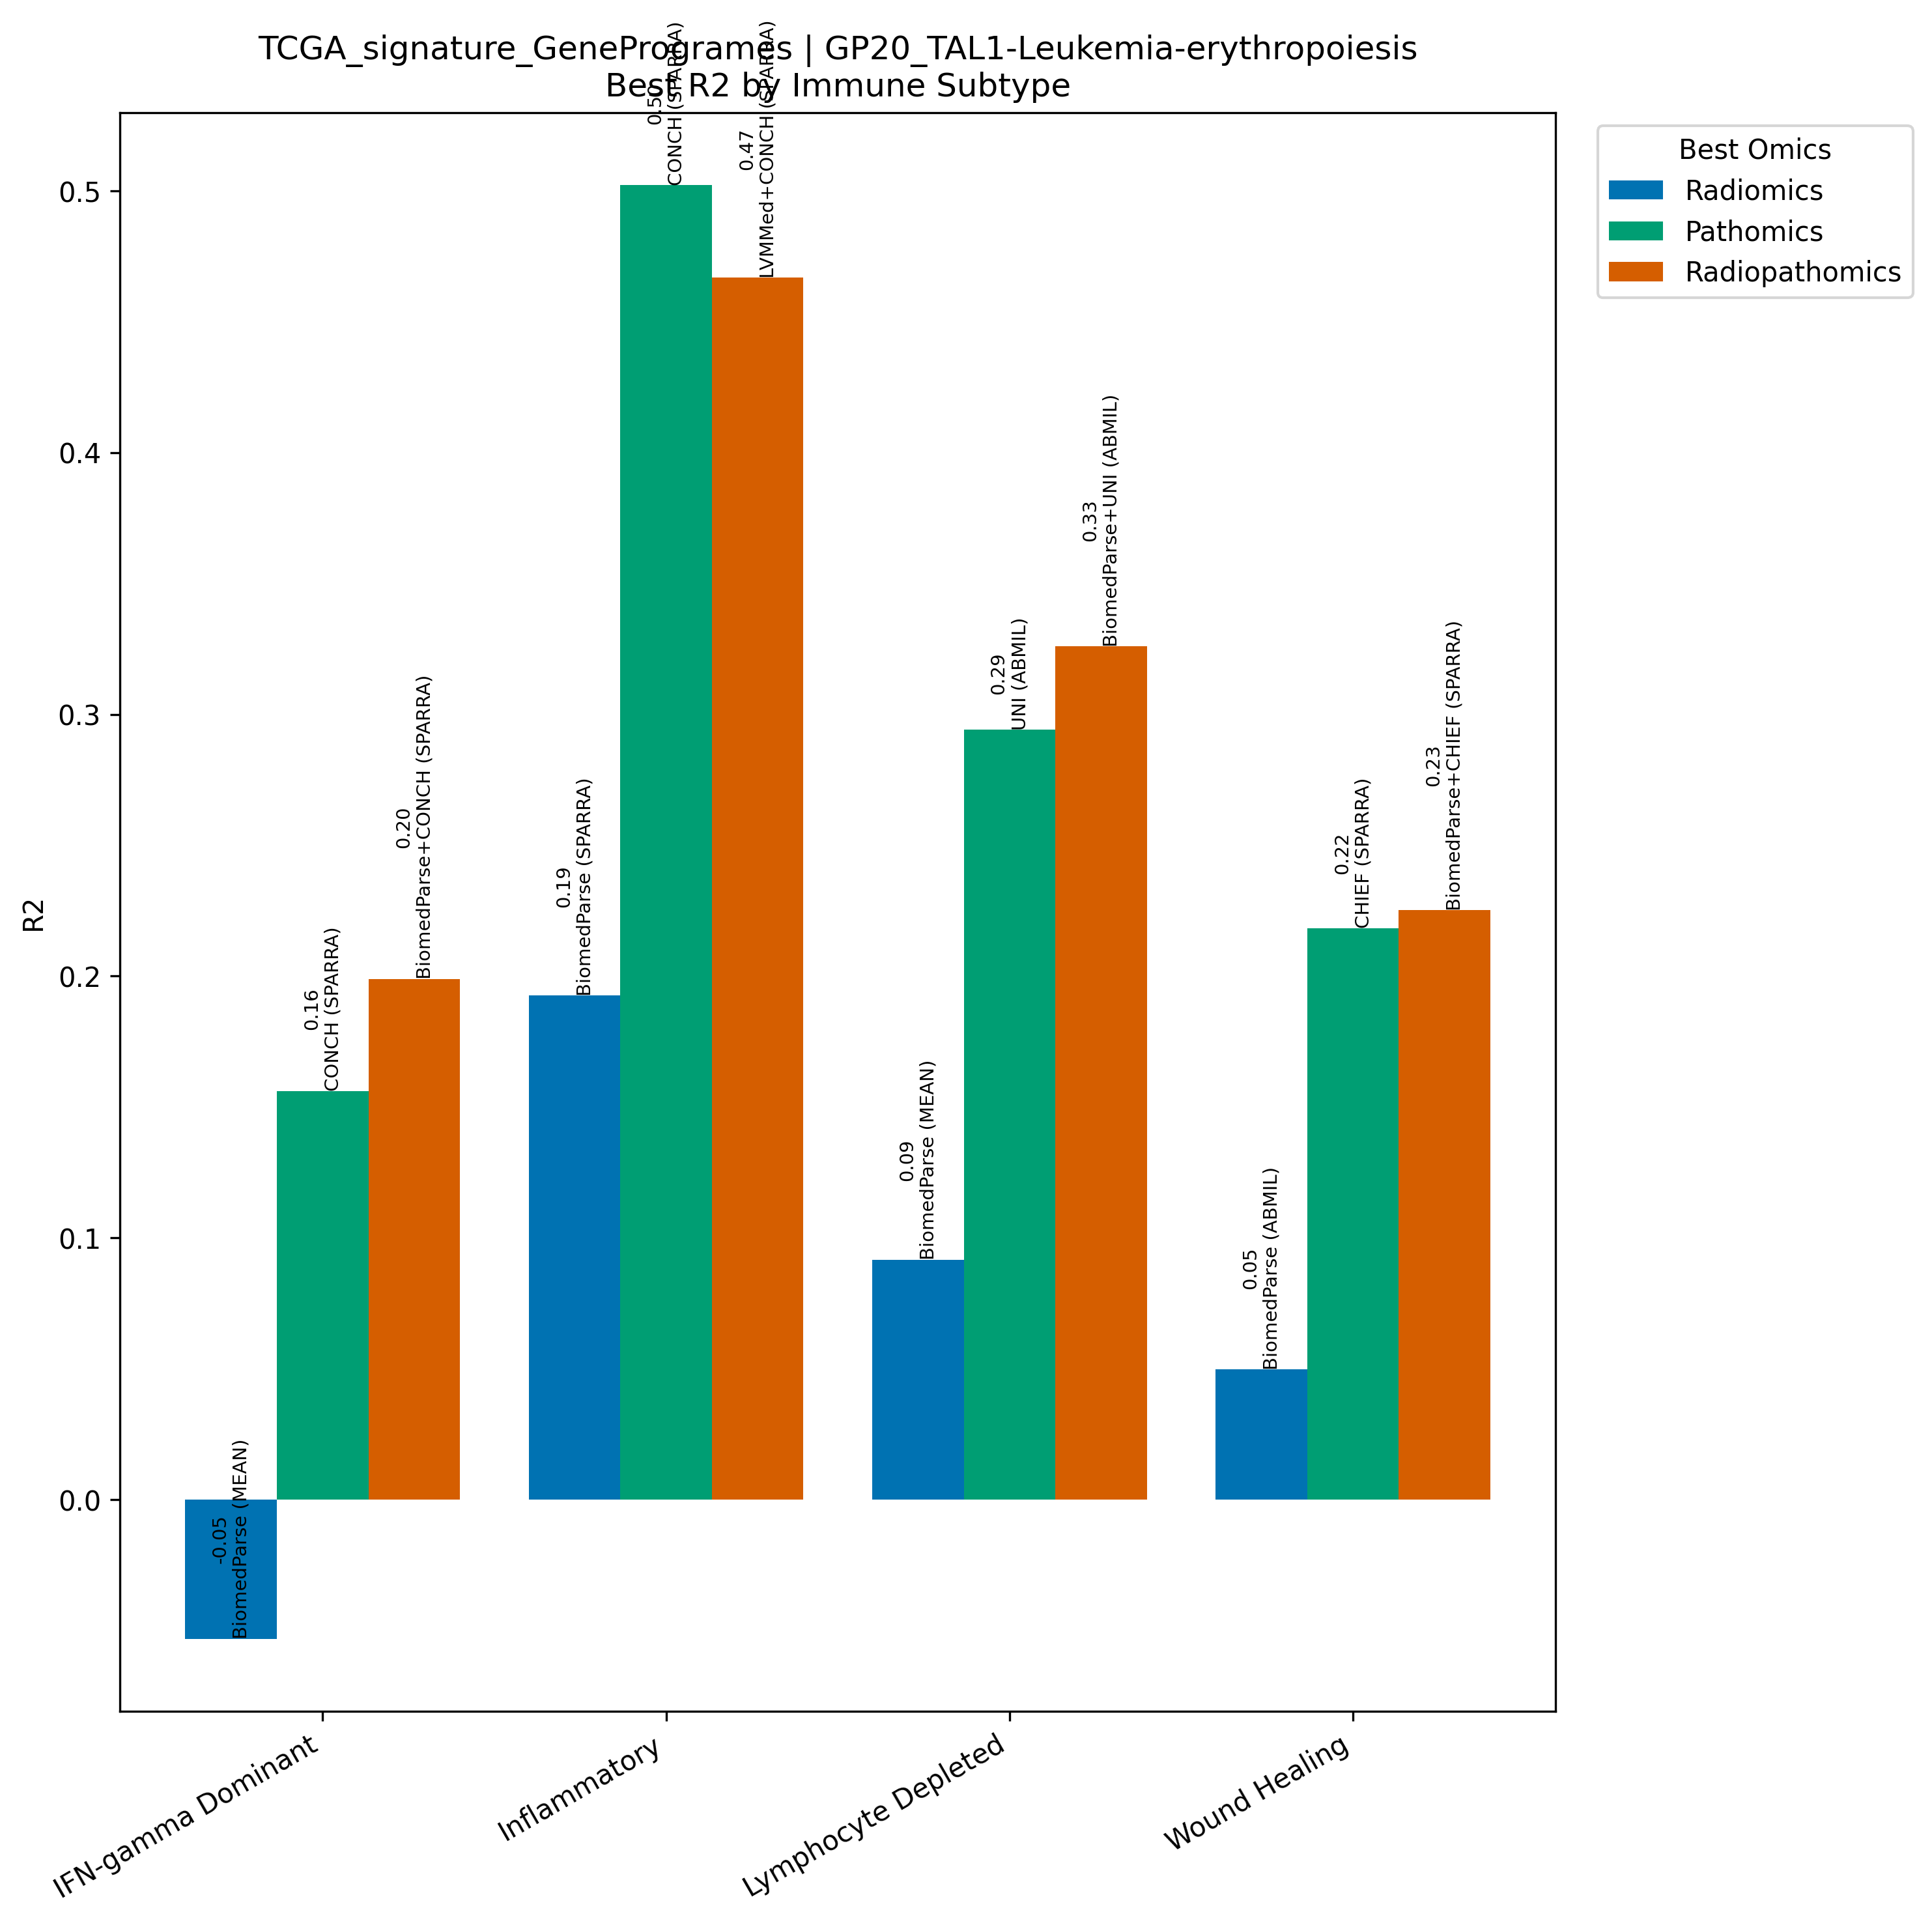

Source data for this figure (header and first rows):
Model, Omics, Subtype, R2, N
BiomedParse (MEAN), Radiomics, IFN-gamma Dominant, -0.05318, 267
CONCH (SPARRA), Pathomics, IFN-gamma Dominant, 0.1562, 267
BiomedParse+CONCH (SPARRA), Radiopathomics, IFN-gamma Dominant, 0.1989, 267
BiomedParse (SPARRA), Radiomics, Inflammatory, 0.1927, 311
CONCH (SPARRA), Pathomics, Inflammatory, 0.5022, 311
LVMMed+CONCH (SPARRA), Radiopathomics, Inflammatory, 0.4669, 311
BiomedParse (MEAN), Radiomics, Lymphocyte Depleted, 0.09164, 94
UNI (ABMIL), Pathomics, Lymphocyte Depleted, 0.2941, 94
BiomedParse+UNI (ABMIL), Radiopathomics, Lymphocyte Depleted, 0.326, 94
BiomedParse (ABMIL), Radiomics, Wound Healing, 0.04969, 214
CHIEF (SPARRA), Pathomics, Wound Healing, 0.2184, 214
BiomedParse+CHIEF (SPARRA), Radiopathomics, Wound Healing, 0.2252, 214
